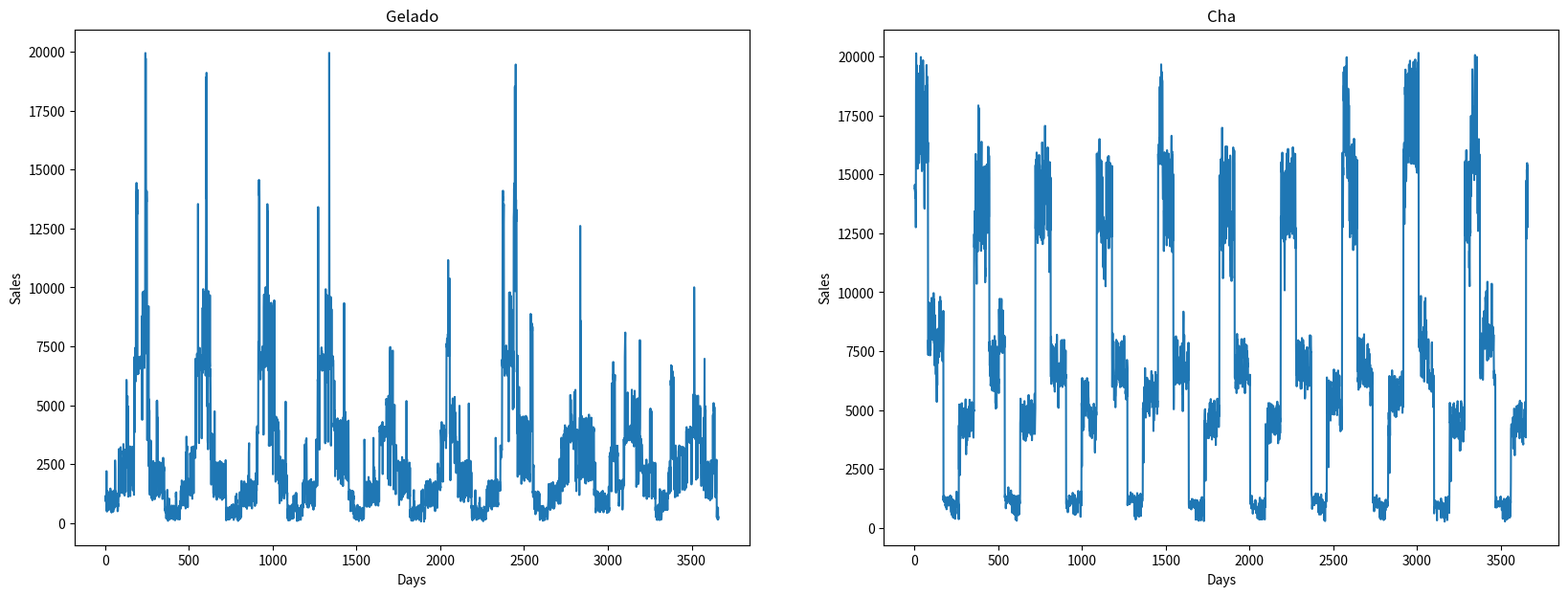

This chart was generated by the following Python code:
import numpy as np
import matplotlib.pyplot as plt
import os
# Events
# [Winter,Spring,Summer,Autumn,Rain/Storm,HeatWave,
# Christmas/NewYear,Easter,Carnaval,Valentine,Halloween,Disease,Euro Rate Increase,
# Euro Rate Decrease]
events_index={'Winter':0,'Spring':1,'Summer':2,'Autumn':3,'Rain':4,'HeatWave':5,'Christmas/NewYear':6,
'Easter':7,'Carnaval':8,'Valentine':9,'Halloween':10,'Disease':11,'Euro Rate Increase':12,'Euro Rate Decrease':13}

temperatures=[11,11,12,14,16,19,20,24,23,18,14,12]
months_days=[31,29,31,30,31,30,31,31,30,31,30,31]

rain=[0.3,0.3,0.3,0.4,0.2,0.1,0.05,0.05,0.1,0.2,0.3,0.4]


winter={12:[21,31],1:[1,31],2:[1,31],3:[1,20]}
spring={3:[21,31],4:[1,31],5:[1,31],6:[1,20]}
summer={6:[21,31],7:[1,31],8:[1,31],9:[1,20]}
autumn={9:[21,31],10:[1,31],11:[1,31],12:[1,20]}

disease=0
euro=0
euro_increase=False
euro_decrease=False

gelado=[0.1,0.25,0.55,0.35,0.5,1.4,1,1,1,1,1,0.5,1.25,0.7]
cha=[0.6,0.3,0.05,0.2,1.2,0.5,1.2,1,1,1,1,1.2,1.1,0.9]

items=[gelado,cha]

clients=100
last_rain=False

year=2010
years=10

sales_list=[[] for i in range(len(items))]
days=[i+1 for i in range(366*years)]

mediumDaySales=[0 for i in range(len(items))]
def getSales(item,events):
    global clients
    sales=0
    p=1
    for i,j in zip(item,events):
        if j==1:
            p*=i
    if p<0:
        p=0
    if p>1:
        p=1
    for client in range(int(clients*p)):
        quantity=int(np.random.normal(200,50))
        if quantity<10:
            quantity=10
        sales+=quantity
    return sales

    

def checkDisease():
    global disease
    if disease==0:     
        disease=np.random.rand()
        if disease>0.9:
            disease=int(np.random.normal(50,10))
            if disease<30:
                disease=30
        else:
            disease=0
            return False
    disease=disease-1
    return True

def checkEuro():
    global euro,euro_increase,euro_decrease
    if euro==0:     
        euro=np.random.rand()
        if euro>0.9:
            euro_increase=True
            euro=int(np.random.normal(120,10))
            if euro<100:
                euro=100
        elif euro<0.1:
            euro_decrease=True
            euro=int(np.random.normal(120,10))
            if euro<100:
                euro=100
        else:
            euro=0
            euro_increase=False
            euro_decrease=False
            return
    euro=euro-1
    
    

def checkRain(m):
    global rain,last_rain
    p=rain[m]
    if last_rain:
        p+=0.3
    if p>1:
        p=1
    if np.random.rand()>(1-p):
        last_rain=True
        return True
    last_rain=False
    return False

def season(m,d,dic):
    if m not in dic:
        return False
    l=dic[m]
    if d>=l[0] and d<=l[1]:
        return True
    return False


f=open("dataset.txt", "w")
for y in range(years):
    for item in items:
        sales_year=[[] for i in items]
        events_year=[[] for i in items]
    for m in range(len(months_days)):
        for d in range(months_days[m]):
            events=[0 for i in range(14)]
            temperature=np.random.normal(temperatures[m],2)
            if season(m+1,d+1,winter):
                events[events_index['Winter']]=1
                if m+1==12 and d>=20 and d<=1:
                    events[events_index['Christmas/NewYear']]=1
                elif m+1==2 and d>=1 and d<=14:
                    events[events_index['Valentine']]=1
                if m+1==2:
                    events[events_index['Carnaval']]=1
            elif season(m+1,d+1,spring):
                events[events_index['Spring']]=1
                if m+1==3 and m+1==4:
                    events[events_index['Easter']]=1
            elif season(m+1,d+1,summer):
                events[events_index['Summer']]=1
            elif season(m+1,d+1,autumn):
                events[events_index['Autumn']]=1
                if m+1==10:
                    events[events_index['Halloween']]=1
            if checkDisease():
                events[events_index['Disease']]=1
            if temperature>25:
                events[events_index['HeatWave']]=1
            if checkRain(m):
                events[events_index['Rain']]=1
            checkEuro()
            if euro_increase:
                events[events_index['Euro Rate Increase']]=1
            elif euro_decrease:
                events[events_index['Euro Rate Decrease']]=1
            for i in range(len(items)):
                sales_year[i]+=[getSales(items[i],events)]
                events_year[i]+=[events]
                sales_list[i]+=[sales_year[i][-1]]
      
    for i in range(len(items)):
        alpha=sum(sales_year[i])/len(sales_year[i])
        mediumDaySales[i]+=alpha
        for day in range(len(sales_year[i])):
            f.write(str([i]+events_year[i][day]))
            v=sales_year[i][day]
            classe=0
            if v>alpha:
                classe=3+3*(v-alpha)/v
            elif v<alpha:
                classe=3-3*(alpha-v)/alpha
            else:
                classe=3
            f.write(" %d\n" %(round(classe)))
f.close()


with open('avgDaySales.txt','w') as f:
    a=round(mediumDaySales[0]/years)
    b=round(mediumDaySales[1]/years)
    f.write(("%d\n%d" %(a,b)))
fig, (gelado_ax, cha_ax) = plt.subplots(1, 2, figsize=(20,7))

gelado_ax.set_title('Gelado')
gelado_ax.plot(days,sales_list[0])
gelado_ax.set_ylabel('Sales')
gelado_ax.set_xlabel('Days')

cha_ax.set_title('Cha')
cha_ax.plot(days,sales_list[1])
cha_ax.set_ylabel('Sales')
cha_ax.set_xlabel('Days')

plt.savefig('dataset.png')
plt.close()

if os.path.exists("NN_model.h5"):
  os.remove("NN_model.h5")

if os.path.exists("multi_layer_best.h5"):
  os.remove("multi_layer_best.h5")
